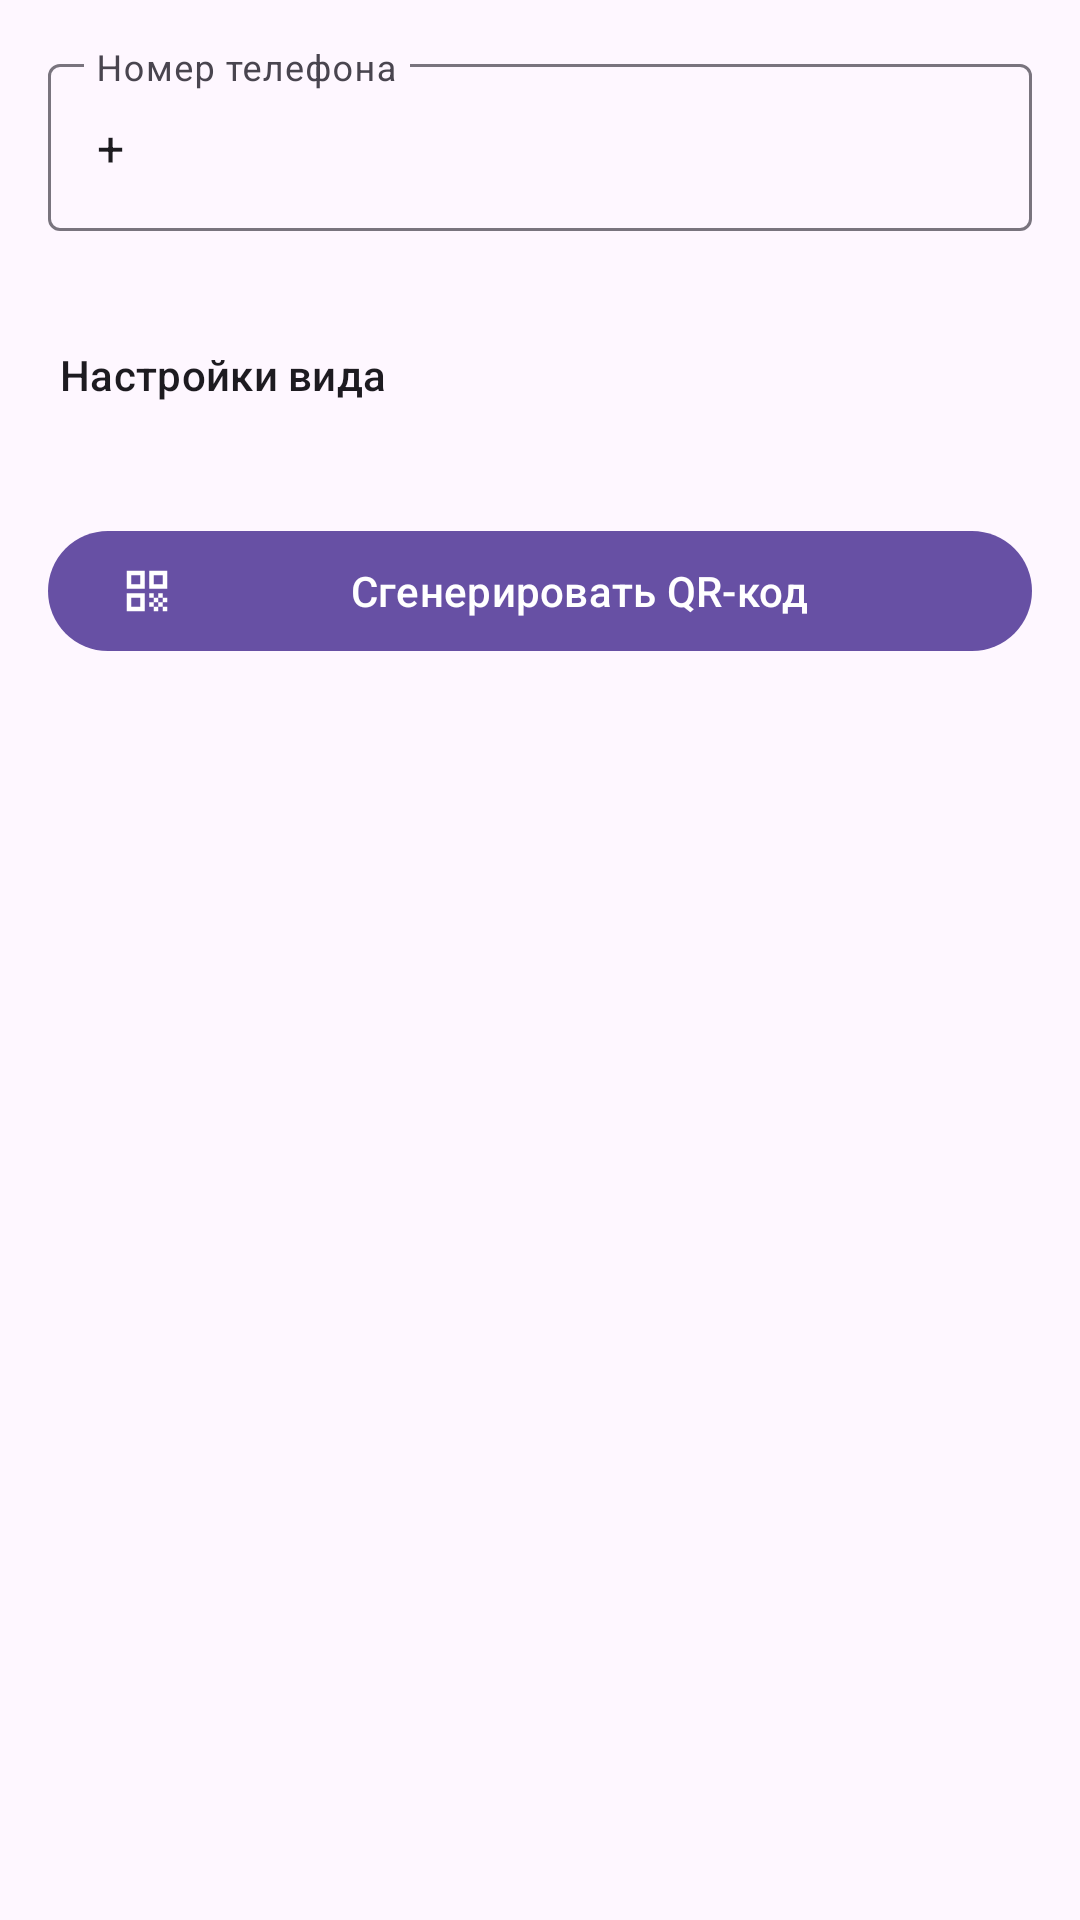

Android layout source for this screen:
<!-- AndroidManifest.xml: application theme Theme.QRGen -->
<!-- res/layout/fragment_create_phone.xml -->
<?xml version="1.0" encoding="utf-8"?>
<ScrollView
    xmlns:android="http://schemas.android.com/apk/res/android"
    xmlns:app="http://schemas.android.com/apk/res-auto"
    android:layout_width="match_parent"
    android:layout_height="match_parent"
    android:padding="16dp">

    <LinearLayout
        android:layout_width="match_parent"
        android:layout_height="wrap_content"
        android:orientation="vertical">

        <com.google.android.material.textfield.TextInputLayout
            android:id="@+id/inputLayoutPhone"
            style="@style/Widget.Material3.TextInputLayout.OutlinedBox"
            android:layout_width="match_parent"
            android:layout_height="wrap_content"
            android:hint="Номер телефона"
            app:startIconDrawable="@drawable/ic_phone">

            <com.google.android.material.textfield.TextInputEditText
                android:id="@+id/editTextPhone"
                android:layout_width="match_parent"
                android:layout_height="wrap_content"
                android:inputType="phone"
                android:text="+" />
        </com.google.android.material.textfield.TextInputLayout>

        
        <include layout="@layout/include_customization_section" />

        <ProgressBar
            android:id="@+id/progressBar"
            android:layout_width="wrap_content"
            android:layout_height="wrap_content"
            android:layout_gravity="center"
            android:layout_marginTop="16dp"
            android:visibility="gone" />

        <com.google.android.material.button.MaterialButton
            android:id="@+id/buttonGenerate"
            style="@style/Widget.Material3.Button"
            android:layout_width="match_parent"
            android:layout_height="wrap_content"
            android:layout_marginTop="24dp"
            android:text="@string/generate_button"
            app:icon="@drawable/ic_qr_code" />

    </LinearLayout>
</ScrollView>
<!-- res/layout/include_customization_section.xml (included above) -->
<?xml version="1.0" encoding="utf-8"?>
<LinearLayout
    xmlns:android="http://schemas.android.com/apk/res/android"
    android:layout_width="match_parent"
    android:layout_height="wrap_content"
    android:orientation="vertical"
    android:layout_marginTop="24dp">

    
    <LinearLayout
        android:id="@+id/headerCustomization"
        android:layout_width="match_parent"
        android:layout_height="48dp"
        android:orientation="horizontal"
        android:gravity="center_vertical"
        android:clickable="true"
        android:focusable="true"
        android:background="?attr/selectableItemBackground"
        android:paddingStart="4dp"
        android:paddingEnd="4dp">

        <TextView
            android:layout_width="0dp"
            android:layout_height="wrap_content"
            android:layout_weight="1"
            android:text="Настройки вида"
            android:textAppearance="?attr/textAppearanceTitleSmall" />

        <ImageView
            android:id="@+id/iconExpand"
            android:layout_width="24dp"
            android:layout_height="24dp"
            android:src="@drawable/ic_expand_more"
            android:contentDescription="Развернуть"
            android:rotation="0" />
    </LinearLayout>

    
    <LinearLayout
        android:id="@+id/layoutCustomization"
        android:layout_width="match_parent"
        android:layout_height="wrap_content"
        android:orientation="vertical"
        android:visibility="gone"
        android:paddingTop="8dp">

        
        <LinearLayout
            android:layout_width="match_parent"
            android:layout_height="wrap_content"
            android:orientation="horizontal"
            android:gravity="center_vertical"
            android:layout_marginBottom="12dp">

            <TextView
                android:layout_width="0dp"
                android:layout_height="wrap_content"
                android:layout_weight="1"
                android:text="Цвет QR-кода:"
                android:textAppearance="?attr/textAppearanceBodyMedium" />

            <View
                android:id="@+id/viewForegroundColor"
                android:layout_width="36dp"
                android:layout_height="36dp"
                android:background="#000000" />

            <com.google.android.material.button.MaterialButton
                android:id="@+id/buttonForegroundColor"
                style="@style/Widget.Material3.Button.TextButton"
                android:layout_width="wrap_content"
                android:layout_height="wrap_content"
                android:text="Изменить"
                android:layout_marginStart="8dp" />
        </LinearLayout>

        
        <LinearLayout
            android:layout_width="match_parent"
            android:layout_height="wrap_content"
            android:orientation="horizontal"
            android:gravity="center_vertical">

            <TextView
                android:layout_width="0dp"
                android:layout_height="wrap_content"
                android:layout_weight="1"
                android:text="Цвет фона:"
                android:textAppearance="?attr/textAppearanceBodyMedium" />

            <View
                android:id="@+id/viewBackgroundColor"
                android:layout_width="36dp"
                android:layout_height="36dp"
                android:background="#FFFFFF" />

            <com.google.android.material.button.MaterialButton
                android:id="@+id/buttonBackgroundColor"
                style="@style/Widget.Material3.Button.TextButton"
                android:layout_width="wrap_content"
                android:layout_height="wrap_content"
                android:text="Изменить"
                android:layout_marginStart="8dp" />
        </LinearLayout>

    </LinearLayout>
</LinearLayout>
<!-- resources referenced by this layout -->
<resources>
  <!-- drawable ic_qr_code (drawable) -->
  <?xml version="1.0" encoding="utf-8"?>
  <vector xmlns:android="http://schemas.android.com/apk/res/android"
      android:width="24dp"
      android:height="24dp"
      android:viewportWidth="24"
      android:viewportHeight="24"
      android:tint="?attr/colorControlNormal">
      <path
          android:fillColor="@android:color/white"
          android:pathData="M3,11h8V3H3V11zM5,5h4v4H5V5z"/>
      <path
          android:fillColor="@android:color/white"
          android:pathData="M3,21h8v-8H3V21zM5,15h4v4H5V15z"/>
      <path
          android:fillColor="@android:color/white"
          android:pathData="M13,3v8h8V3H13zM19,9h-4V5h4V9z"/>
      <path
          android:fillColor="@android:color/white"
          android:pathData="M19,19h2v2h-2z"/>
      <path
          android:fillColor="@android:color/white"
          android:pathData="M13,13h2v2h-2z"/>
      <path
          android:fillColor="@android:color/white"
          android:pathData="M15,15h2v2h-2z"/>
      <path
          android:fillColor="@android:color/white"
          android:pathData="M13,17h2v2h-2z"/>
      <path
          android:fillColor="@android:color/white"
          android:pathData="M15,19h2v2h-2z"/>
      <path
          android:fillColor="@android:color/white"
          android:pathData="M17,17h2v2h-2z"/>
      <path
          android:fillColor="@android:color/white"
          android:pathData="M17,13h2v2h-2z"/>
      <path
          android:fillColor="@android:color/white"
          android:pathData="M19,15h2v2h-2z"/>
  </vector>
  <string name="generate_button">Сгенерировать QR-код</string>
  <style name="Theme.QRGen" parent="Theme.Material3.Light.NoActionBar">
          <item name="colorPrimary">@color/primary</item>
          <item name="colorPrimaryContainer">@color/primary_container</item>
          <item name="colorOnPrimaryContainer">@color/on_primary_container</item>
          <item name="colorSecondary">@color/secondary</item>
          <item name="colorSecondaryContainer">@color/secondary_container</item>
          <item name="colorSurface">@color/surface</item>
          <item name="colorOnSurface">@color/on_surface</item>
      </style>
  <color name="primary">#6750A4</color>
  <color name="primary_container">#EADDFF</color>
  <color name="on_primary_container">#21005D</color>
  <color name="secondary">#625B71</color>
  <color name="secondary_container">#E8DEF8</color>
  <color name="surface">#FFFBFE</color>
  <color name="on_surface">#1C1B1F</color>
</resources>
